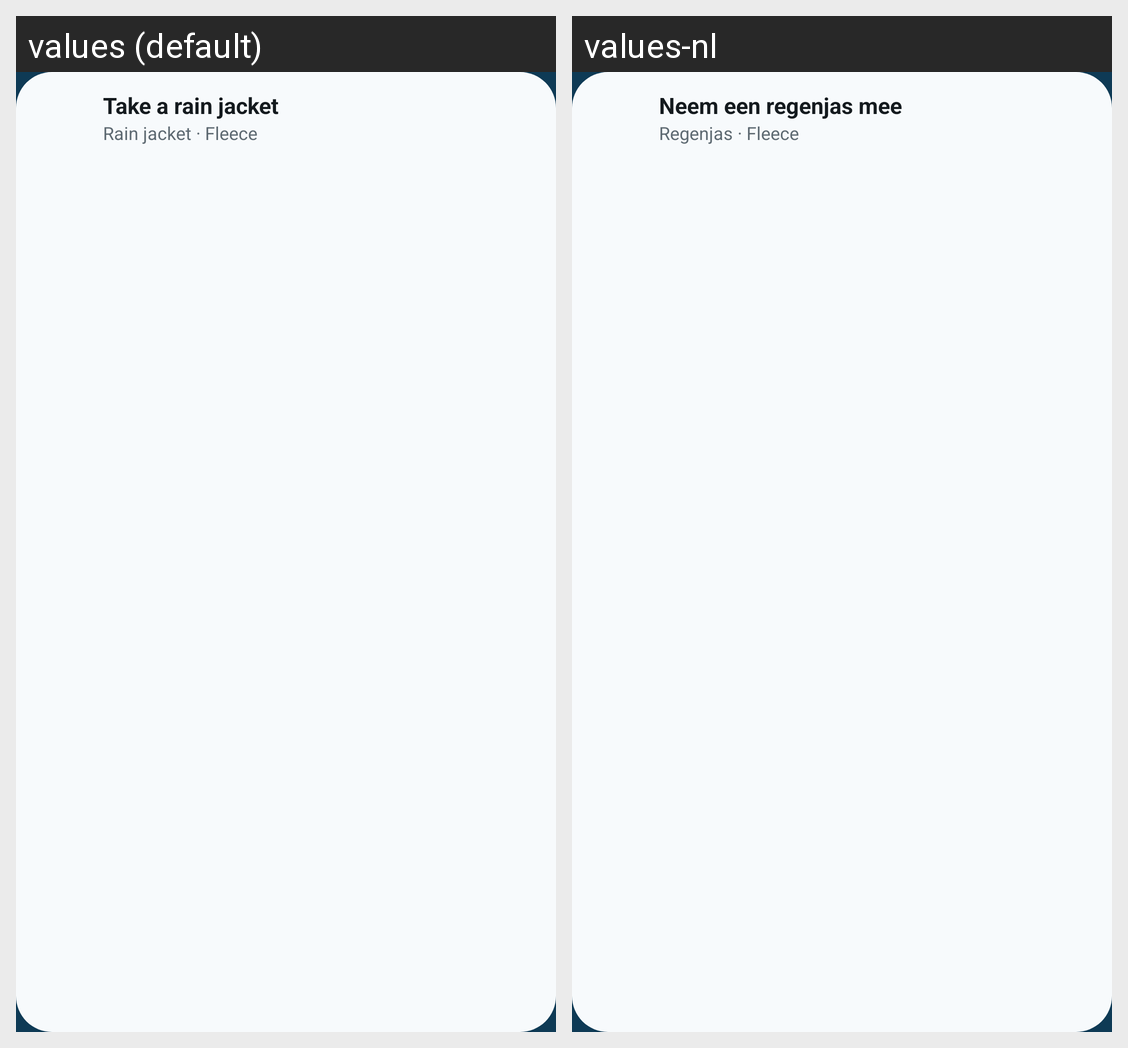

For this localized Android screen grid, give each drawn string resource with its value in every locale shown.
Android screen res/layout/widget_large.xml rendered under 2 locales, left to right: values (default), values-nl. Device: Nexus 5 (rendered at 1080×1920; each locale shown at half size, 540×960, under a caption strip naming it); theme Theme.Fietsweer.
Strings drawn on this screen, with the default value and each locale's value (text and hints the layout hard-codes, and strings that could not be matched under every locale, appear in the picture but are not listed):

widget_preview_headline
  values: Take a rain jacket
  values-nl: Neem een regenjas mee

widget_preview_chips
  values: Rain jacket · Fleece
  values-nl: Regenjas · Fleece
